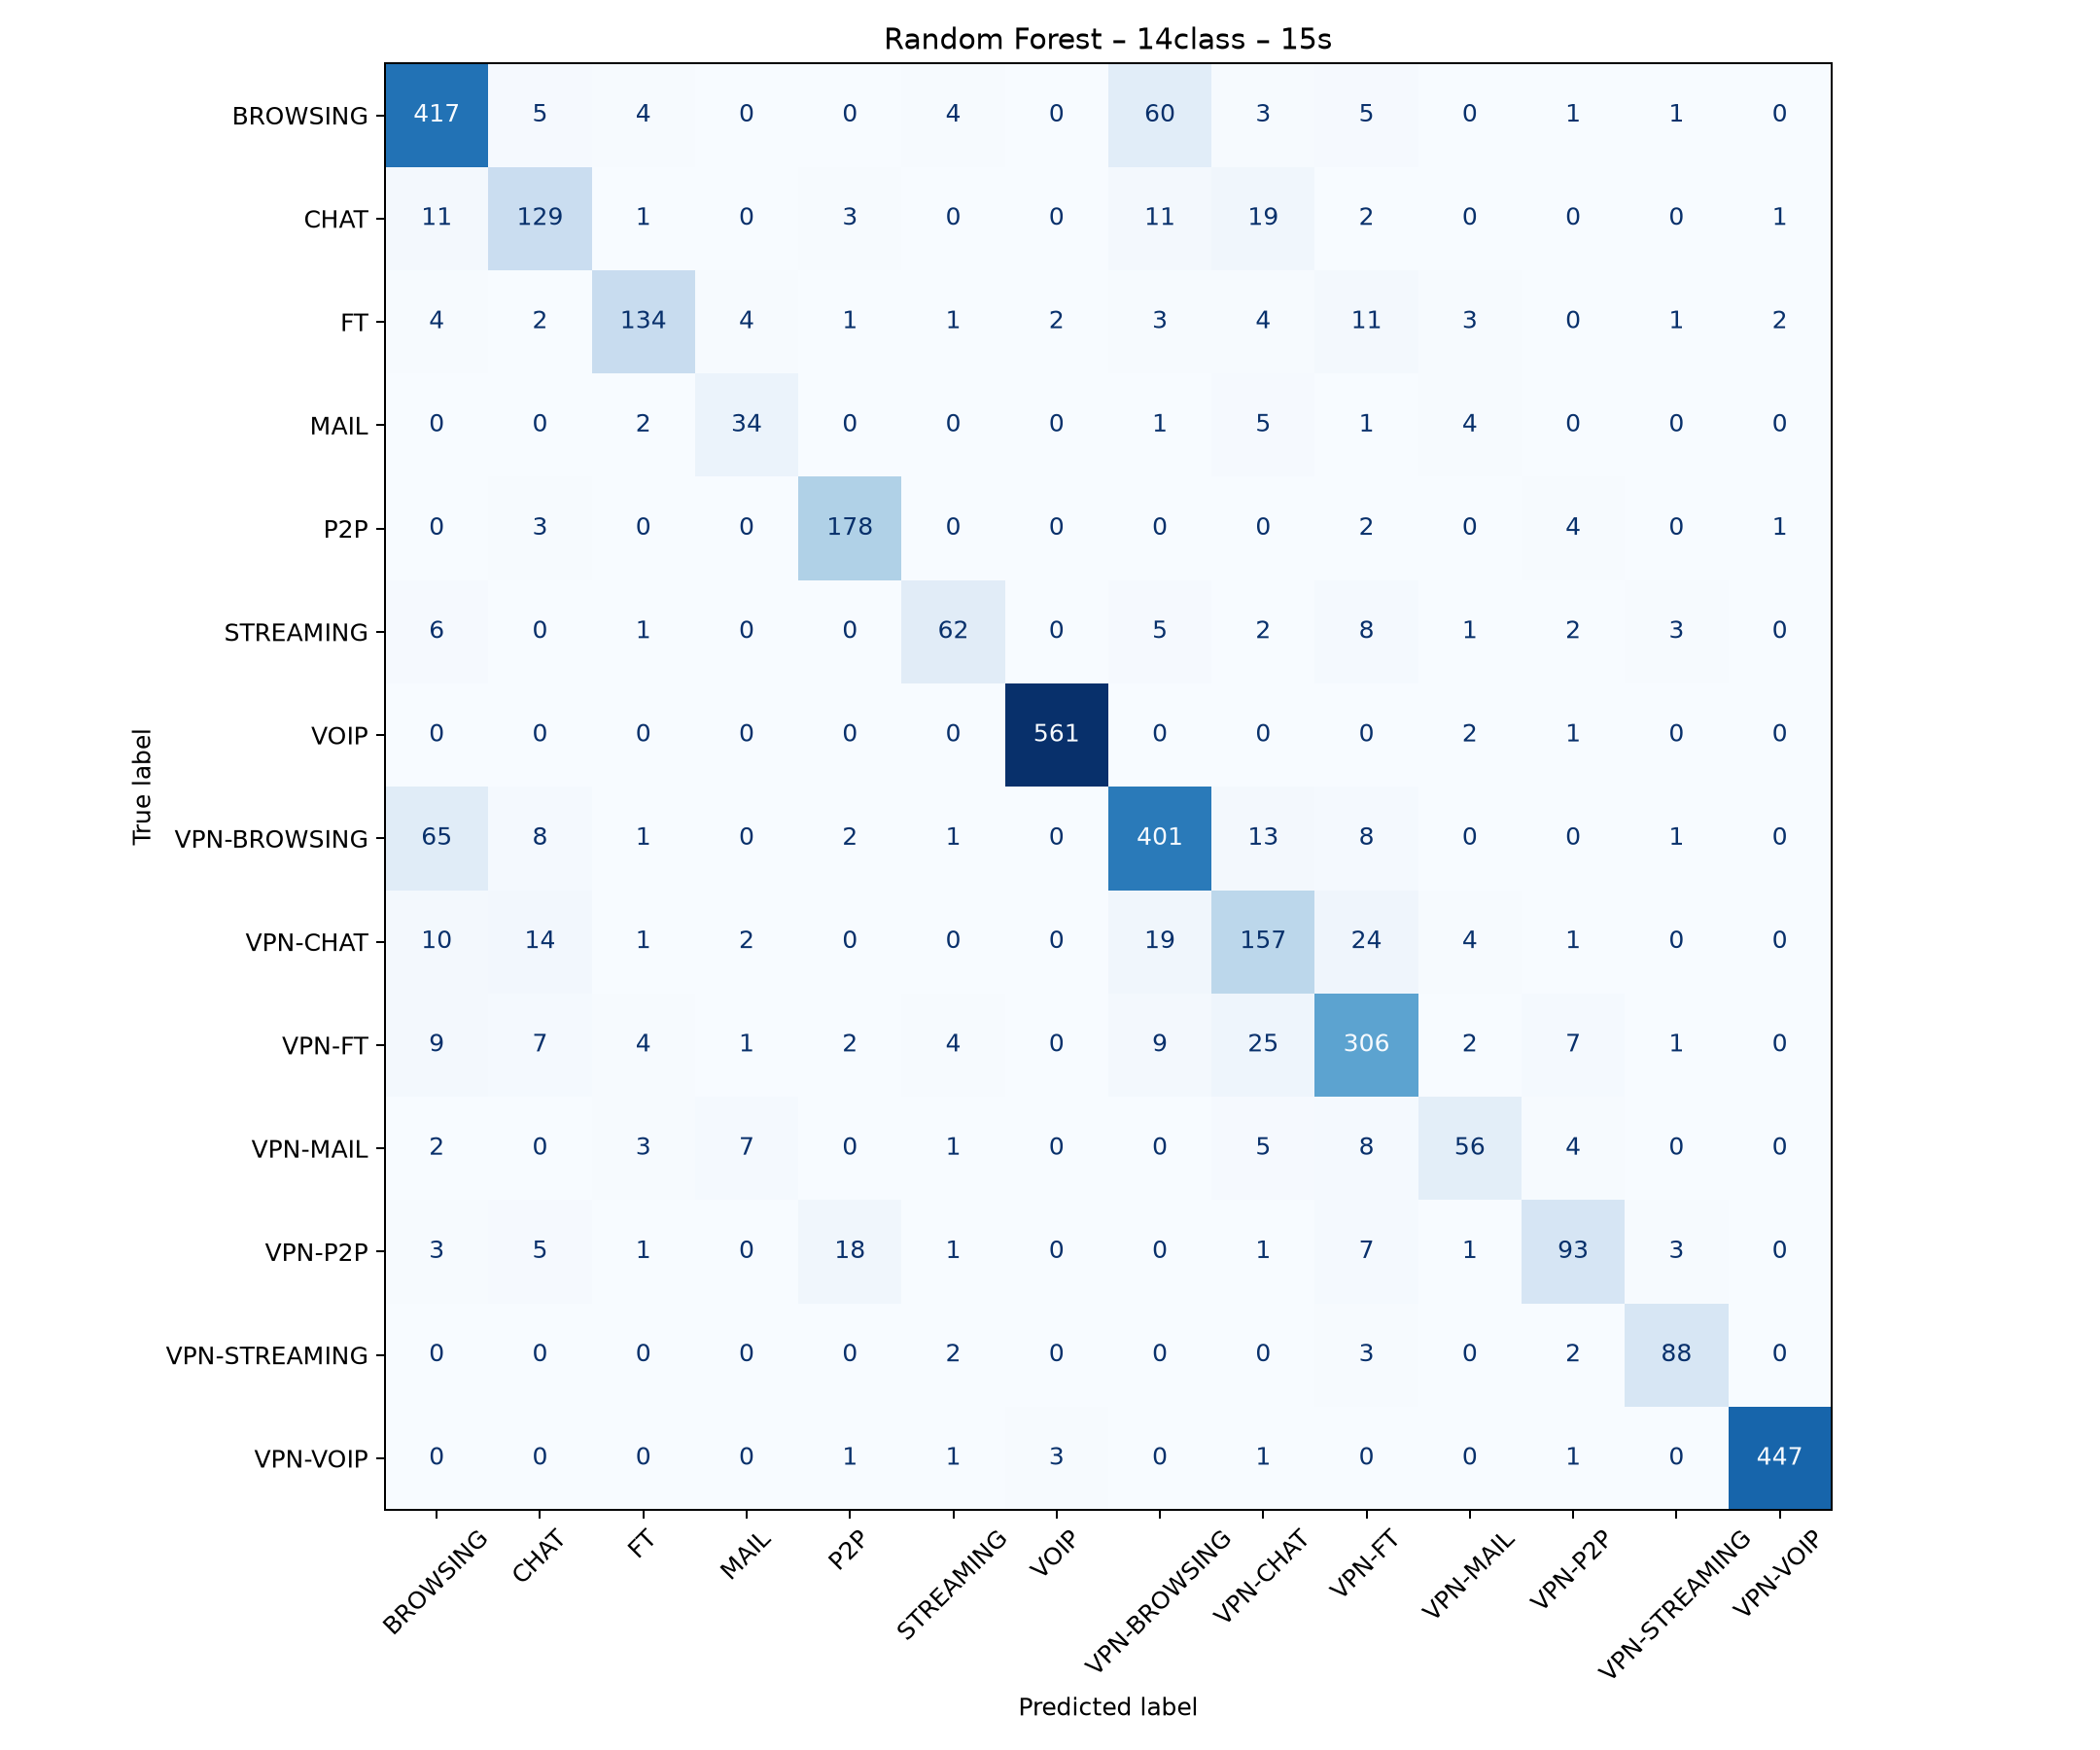

The file beside this chart, header and first rows:
, predicted_BROWSING, predicted_CHAT, predicted_FT, predicted_MAIL, predicted_P2P, predicted_STREAMING, predicted_VOIP, predicted_VPN-BROWSING, predicted_VPN-CHAT, predicted_VPN-FT, predicted_VPN-MAIL, predicted_VPN-P2P, predicted_VPN-STREAMING, predicted_VPN-VOIP
actual_BROWSING, 417, 5, 4, 0, 0, 4, 0, 60, 3, 5, 0, 1, 1, 0
actual_CHAT, 11, 129, 1, 0, 3, 0, 0, 11, 19, 2, 0, 0, 0, 1
actual_FT, 4, 2, 134, 4, 1, 1, 2, 3, 4, 11, 3, 0, 1, 2
actual_MAIL, 0, 0, 2, 34, 0, 0, 0, 1, 5, 1, 4, 0, 0, 0
actual_P2P, 0, 3, 0, 0, 178, 0, 0, 0, 0, 2, 0, 4, 0, 1
actual_STREAMING, 6, 0, 1, 0, 0, 62, 0, 5, 2, 8, 1, 2, 3, 0
actual_VOIP, 0, 0, 0, 0, 0, 0, 561, 0, 0, 0, 2, 1, 0, 0
actual_VPN-BROWSING, 65, 8, 1, 0, 2, 1, 0, 401, 13, 8, 0, 0, 1, 0
actual_VPN-CHAT, 10, 14, 1, 2, 0, 0, 0, 19, 157, 24, 4, 1, 0, 0
actual_VPN-FT, 9, 7, 4, 1, 2, 4, 0, 9, 25, 306, 2, 7, 1, 0
actual_VPN-MAIL, 2, 0, 3, 7, 0, 1, 0, 0, 5, 8, 56, 4, 0, 0
actual_VPN-P2P, 3, 5, 1, 0, 18, 1, 0, 0, 1, 7, 1, 93, 3, 0
actual_VPN-STREAMING, 0, 0, 0, 0, 0, 2, 0, 0, 0, 3, 0, 2, 88, 0
actual_VPN-VOIP, 0, 0, 0, 0, 1, 1, 3, 0, 1, 0, 0, 1, 0, 447
